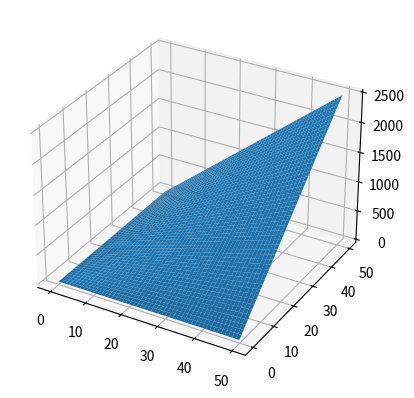

This figure's Python source:
import matplotlib.pyplot as plt
import numpy as np
from mpl_toolkits import mplot3d

ax = plt.axes(projection='3d')

x_data = np.arange(0, 50, 0.1)
y_data = np.arange(0, 50, 0.1)

X, Y =  np.meshgrid(x_data, y_data)

Z = X * Y

print(X)
print("-----------------------------")
print(Y)
print("-----------------------------")
print(Z)
print("-----------------------------")

ax.plot_surface(X, Y, Z)

plt.show()